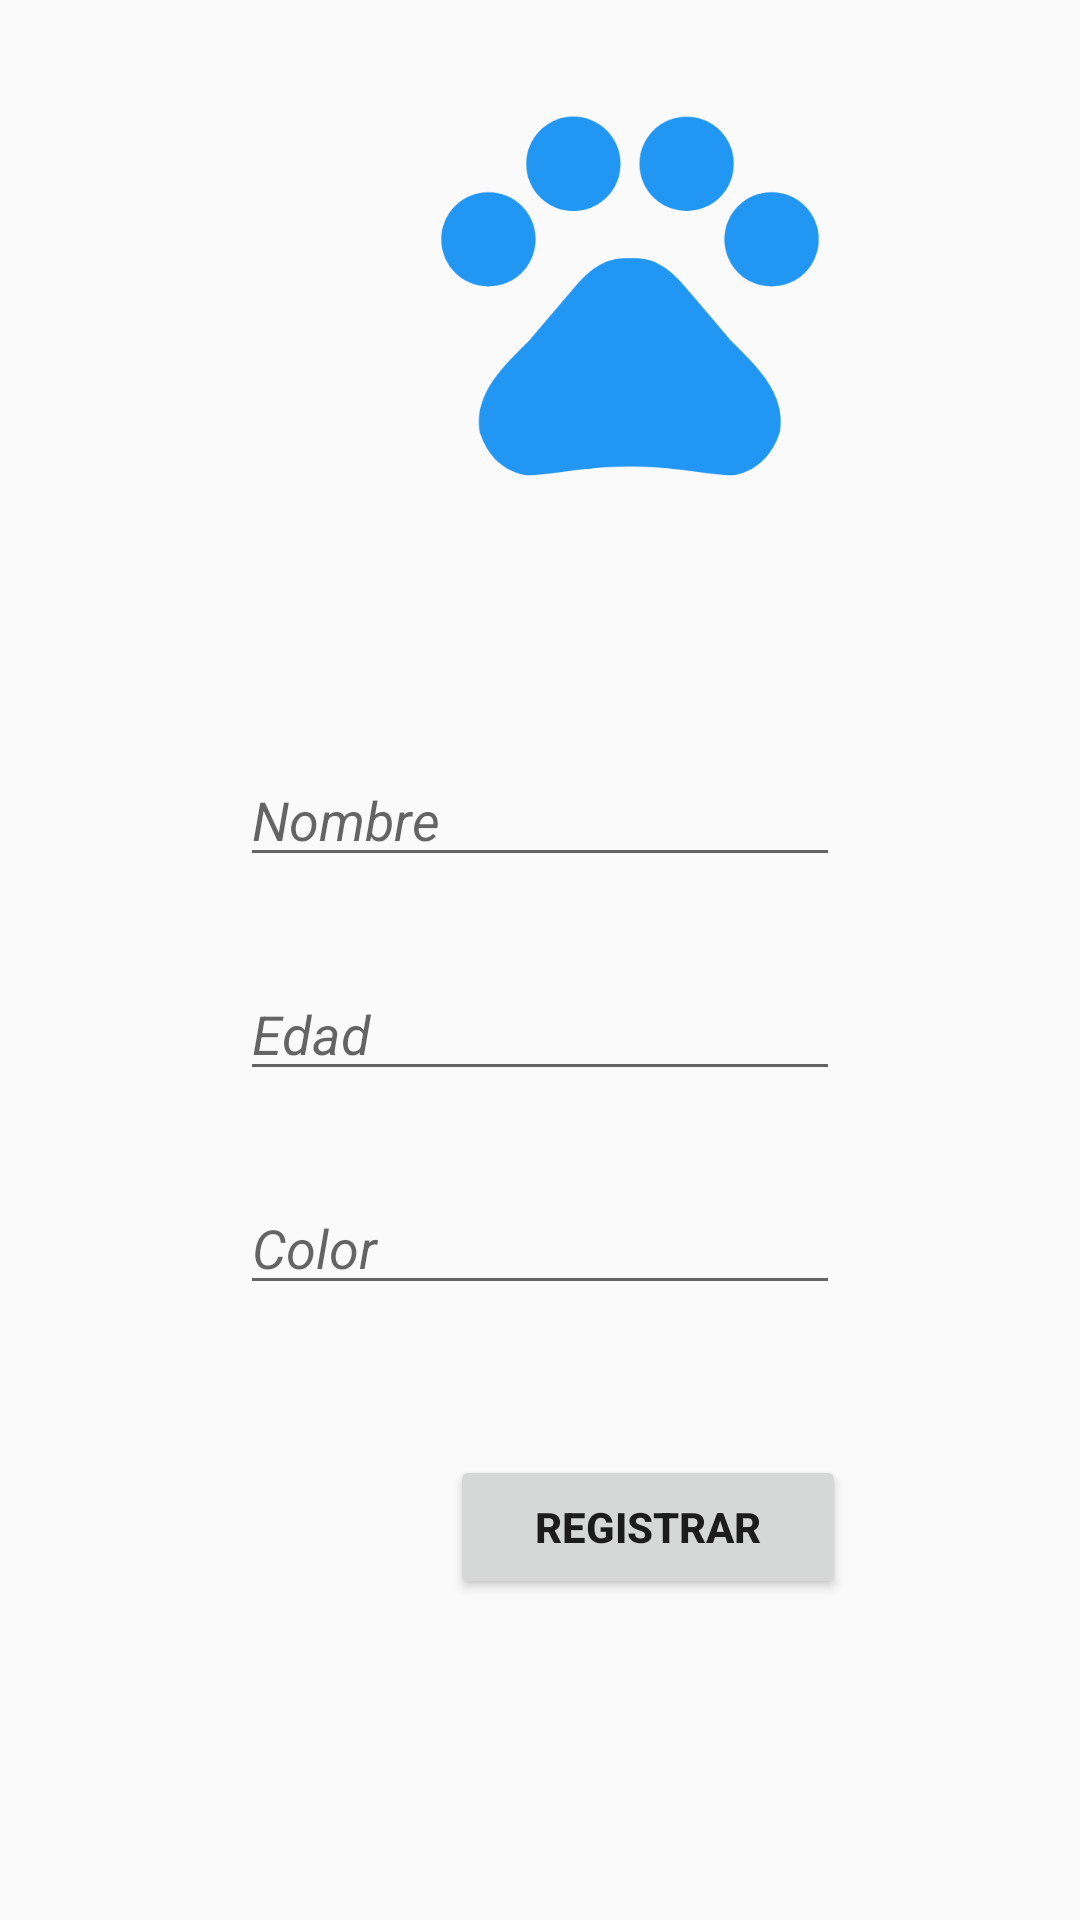

Layout XML and referenced resources for this Android screen:
<!-- AndroidManifest.xml: application theme Theme.NuevoFireBase -->
<!-- res/layout/activity_main_crear_mascota.xml -->
<?xml version="1.0" encoding="utf-8"?>
<androidx.constraintlayout.widget.ConstraintLayout xmlns:android="http://schemas.android.com/apk/res/android"
    xmlns:app="http://schemas.android.com/apk/res-auto"
    xmlns:tools="http://schemas.android.com/tools"
    android:layout_width="match_parent"
    android:layout_height="match_parent"
    tools:context=".MainCrearMascota">

    <LinearLayout
        android:layout_width="match_parent"
        android:layout_height="match_parent"
        android:orientation="vertical"
        tools:layout_editor_absoluteX="69dp"
        tools:layout_editor_absoluteY="0dp">

        <ImageView
            android:id="@+id/imageView2"
            android:layout_width="160dp"
            android:layout_height="151dp"
            android:layout_marginLeft="130dp"
            android:layout_marginTop="20dp"
            app:srcCompat="@drawable/ic_baseline_pets_24" />

        <EditText
            android:id="@+id/etNombre"
            android:layout_width="wrap_content"
            android:layout_height="wrap_content"
            android:layout_marginLeft="80dp"
            android:layout_marginRight="80dp"
            android:layout_marginTop="80dp"
            android:ems="20"
            android:hint="Nombre"
            android:inputType="textPersonName"
            android:textStyle="italic" />

        <EditText
            android:id="@+id/etEdad"
            android:layout_width="wrap_content"
            android:layout_height="wrap_content"
            android:layout_marginLeft="80dp"
            android:layout_marginRight="80dp"
            android:layout_marginTop="30dp"
            android:ems="20"
            android:hint="Edad"
            android:inputType="textPersonName"
            android:textStyle="italic" />

        <EditText
            android:id="@+id/etColor"
            android:layout_width="wrap_content"
            android:layout_height="wrap_content"
            android:layout_marginLeft="80dp"
            android:layout_marginRight="80dp"
            android:layout_marginTop="30dp"
            android:ems="20"
            android:hint="Color"
            android:inputType="textPersonName"
            android:textStyle="italic" />

        <Button
            android:id="@+id/btnRegistrar"
            android:layout_width="132dp"
            android:layout_height="wrap_content"
            android:layout_marginLeft="150dp"
            android:layout_marginTop="50dp"
            android:text="Registrar"
            android:textStyle="bold" />

    </LinearLayout>

</androidx.constraintlayout.widget.ConstraintLayout>
<!-- resources referenced by this layout -->
<resources>
  <!-- drawable ic_baseline_pets_24 (drawable) -->
  <vector android:height="24dp" android:tint="#2196F3"
      android:viewportHeight="24" android:viewportWidth="24"
      android:width="24dp" xmlns:android="http://schemas.android.com/apk/res/android">
      <path android:fillColor="@android:color/white" android:pathData="M4.5,9.5m-2.5,0a2.5,2.5 0,1 1,5 0a2.5,2.5 0,1 1,-5 0"/>
      <path android:fillColor="@android:color/white" android:pathData="M9,5.5m-2.5,0a2.5,2.5 0,1 1,5 0a2.5,2.5 0,1 1,-5 0"/>
      <path android:fillColor="@android:color/white" android:pathData="M15,5.5m-2.5,0a2.5,2.5 0,1 1,5 0a2.5,2.5 0,1 1,-5 0"/>
      <path android:fillColor="@android:color/white" android:pathData="M19.5,9.5m-2.5,0a2.5,2.5 0,1 1,5 0a2.5,2.5 0,1 1,-5 0"/>
      <path android:fillColor="@android:color/white" android:pathData="M17.34,14.86c-0.87,-1.02 -1.6,-1.89 -2.48,-2.91 -0.46,-0.54 -1.05,-1.08 -1.75,-1.32 -0.11,-0.04 -0.22,-0.07 -0.33,-0.09 -0.25,-0.04 -0.52,-0.04 -0.78,-0.04s-0.53,0 -0.79,0.05c-0.11,0.02 -0.22,0.05 -0.33,0.09 -0.7,0.24 -1.28,0.78 -1.75,1.32 -0.87,1.02 -1.6,1.89 -2.48,2.91 -1.31,1.31 -2.92,2.76 -2.62,4.79 0.29,1.02 1.02,2.03 2.33,2.32 0.73,0.15 3.06,-0.44 5.54,-0.44h0.18c2.48,0 4.81,0.58 5.54,0.44 1.31,-0.29 2.04,-1.31 2.33,-2.32 0.31,-2.04 -1.3,-3.49 -2.61,-4.8z"/>
  </vector>
  <style name="Theme.NuevoFireBase" parent="Theme.AppCompat.Light.DarkActionBar">
          
          <item name="colorPrimary">@color/purple_500</item>
          <item name="colorPrimaryDark">@color/purple_700</item>
          <item name="colorAccent">@color/teal_200</item>
          
      </style>
  <!-- not gathered from this repository: default colours our renderer supplied (Android Studio template values) -->
  <color name="purple_500">#FF6200EE</color>
  <color name="purple_700">#FF3700B3</color>
  <color name="teal_200">#FF03DAC5</color>
</resources>
